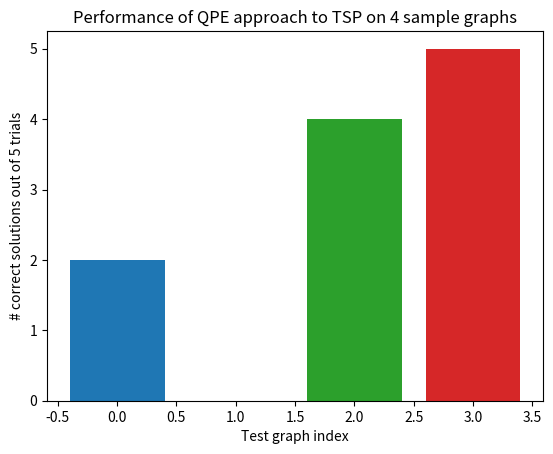

This chart was generated by the following Python code:
import matplotlib.pyplot as plt

plt.bar(0, 2)
plt.bar(1, 0)
plt.bar(2, 4)
plt.bar(3, 5)
plt.title('Performance of QPE approach to TSP on 4 sample graphs')
plt.xlabel('Test graph index')
plt.ylabel('# correct solutions out of 5 trials')
plt.show()
